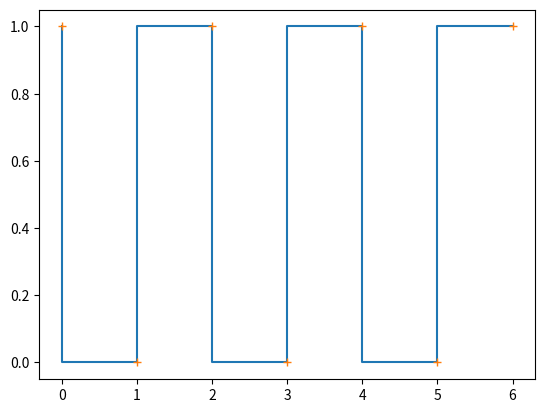
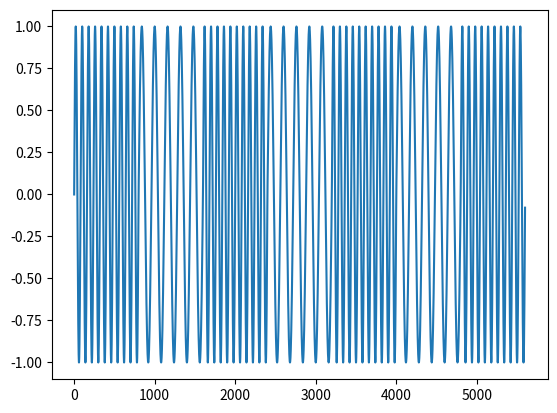
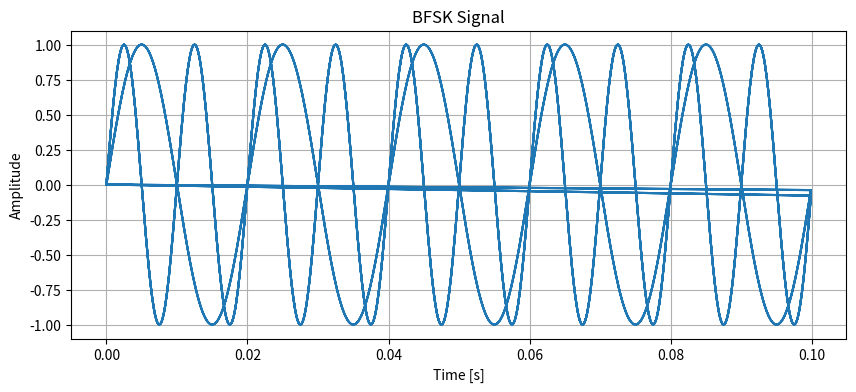

Recreate these plots in Python, in order.
import numpy as np
import matplotlib.pyplot as plt
from scipy.io.wavfile import write


data = [1, 0, 1, 0, 1, 0, 1]


f0 = 50    
f1 = 100   
bit_duration = 0.1
fs = 8000   

t = np.array([])  
signal = np.array([])

for bit in data:
    t_bit = np.linspace(0, bit_duration, int(fs * bit_duration), endpoint=False)
    t = np.concatenate((t, t_bit))
    if bit == 0:
        signal = np.concatenate((signal, np.sin(2 * np.pi * f0 * t_bit)))
    else:
        signal = np.concatenate((signal, np.sin(2 * np.pi * f1 * t_bit)))
data_out=[]
samples_per_bit=int(fs*bit_duration)
for i in range(0,len(signal),samples_per_bit):
    bit_singal=signal[i:i+samples_per_bit]
    fft_vals=np.fft.fft(bit_singal)
    fft_freqs=np.fft.fftfreq(len(bit_singal),1/fs)
    peak_index = np.argmax(np.abs(fft_vals[:len(fft_vals)//2]))
    peak_freq = abs(fft_freqs[peak_index])
    if(abs(peak_freq -f0)<abs(peak_freq-f1)):
        data_out.append(0)
    else:
        data_out.append(1)

write("fsk_signal.wav", fs, signal.astype(np.float32))
plt.figure()
plt.step(data_out,'-') 
plt.step(data,'+')
plt.figure()
plt.plot(signal)
plt.figure(figsize=(10,4))
plt.plot(t, signal)
plt.title("BFSK Signal")
plt.xlabel("Time [s]")
plt.ylabel("Amplitude")
plt.grid(True)
plt.show()

write("fsk_signal.wav", fs, signal.astype(np.float32))
